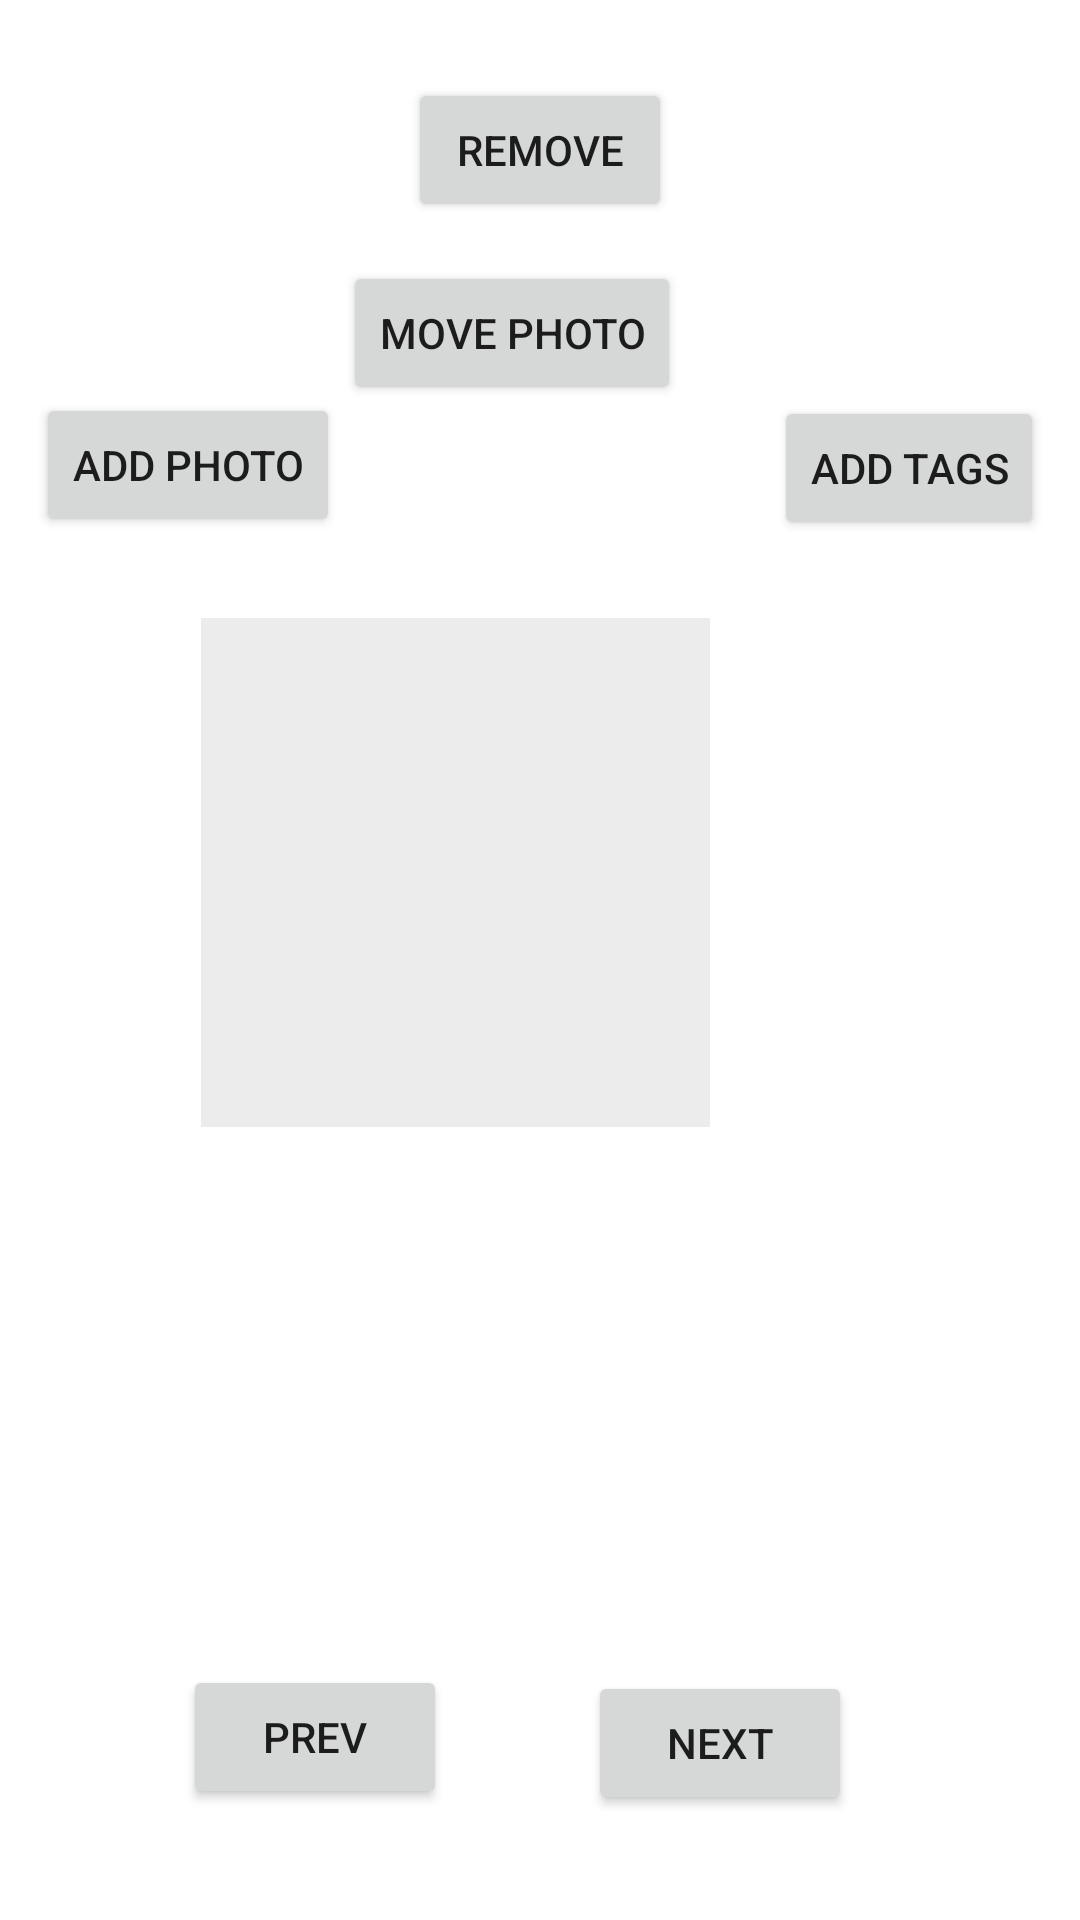

Android layout source for this screen:
<!-- AndroidManifest.xml: application theme Theme.AndroidPhotos15 -->
<!-- res/layout/activity_album_view.xml -->
<?xml version="1.0" encoding="utf-8"?>
<RelativeLayout xmlns:android="http://schemas.android.com/apk/res/android"
    xmlns:app="http://schemas.android.com/apk/res-auto"
    xmlns:tools="http://schemas.android.com/tools"
    android:id="@+id/relativeLayout"
    android:layout_width="match_parent"
    android:layout_height="match_parent"
    android:orientation="vertical"
    tools:context=".homepageActivity">


    <ImageView
        android:id="@+id/imageView3"
        android:layout_width="312dp"
        android:layout_height="226dp"
        android:layout_alignParentTop="true"
        android:layout_centerHorizontal="true"
        android:layout_marginTop="206dp"
        app:srcCompat="@android:drawable/divider_horizontal_bright" />

    <Button
        android:id="@+id/addBtn"
        android:layout_width="wrap_content"
        android:layout_height="wrap_content"
        android:layout_alignParentStart="true"
        android:layout_alignParentTop="true"
        android:layout_marginStart="12dp"
        android:layout_marginTop="131dp"
        android:text="Add Photo" />

    <Button
        android:id="@+id/moveBtn"
        android:layout_width="wrap_content"
        android:layout_height="wrap_content"
        android:layout_alignParentEnd="true"
        android:layout_alignParentTop="true"
        android:layout_centerHorizontal="true"
        android:layout_marginEnd="133dp"
        android:layout_marginTop="87dp"
        android:text="Move Photo" />

    <Button
        android:id="@+id/addTagsBtn"
        android:layout_width="wrap_content"
        android:layout_height="wrap_content"
        android:layout_alignParentEnd="true"
        android:layout_alignParentTop="true"
        android:layout_marginEnd="12dp"
        android:layout_marginTop="132dp"
        android:text="Add Tags" />

    <Button
        android:id="@+id/removeBtn"
        android:layout_width="wrap_content"
        android:layout_height="wrap_content"
        android:layout_alignParentTop="true"
        android:layout_centerHorizontal="true"
        android:layout_marginTop="26dp"
        android:text="Remove" />

    <Button
        android:id="@+id/prevBtn"
        android:layout_width="wrap_content"
        android:layout_height="wrap_content"
        android:layout_alignParentBottom="true"
        android:layout_alignParentStart="true"
        android:layout_marginBottom="37dp"
        android:layout_marginStart="61dp"
        android:text="Prev" />

    <Button
        android:id="@+id/nextBtn"
        android:layout_width="wrap_content"
        android:layout_height="wrap_content"
        android:layout_alignParentBottom="true"
        android:layout_alignParentEnd="true"
        android:layout_marginBottom="35dp"
        android:layout_marginEnd="76dp"
        android:text="Next" />
</RelativeLayout>
<!-- resources referenced by this layout -->
<resources>
  <style name="Theme.AndroidPhotos15" parent="Theme.MaterialComponents.DayNight.DarkActionBar">
          
          <item name="colorPrimary">@color/purple_500</item>
          <item name="colorPrimaryVariant">@color/purple_700</item>
          <item name="colorOnPrimary">@color/white</item>
          
          <item name="colorSecondary">@color/teal_200</item>
          <item name="colorSecondaryVariant">@color/teal_700</item>
          <item name="colorOnSecondary">@color/black</item>
          
          <item name="android:statusBarColor" tools:targetApi="l">?attr/colorPrimaryVariant</item>
          
      </style>
  <!-- not gathered from this repository: default colours our renderer supplied (Android Studio template values) -->
  <color name="purple_500">#FF6200EE</color>
  <color name="purple_700">#FF3700B3</color>
  <color name="teal_200">#FF03DAC5</color>
  <color name="teal_700">#FF018786</color>
  <color name="black">#FF000000</color>
  <color name="white">#FFFFFFFF</color>
</resources>
